The GitHub repository hpcgarage/surface_dataset contains a labelled image folder "surface_dataset" with 2 categories: bad surface, good surface. Examples follow, each with its label.

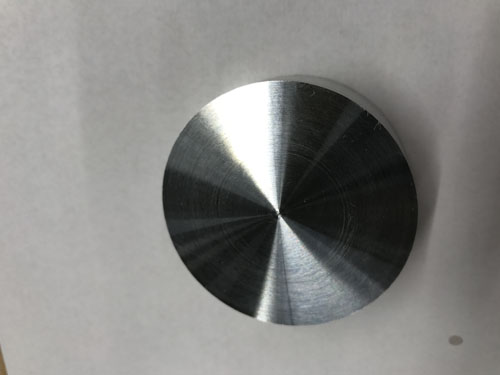
Label: good surface

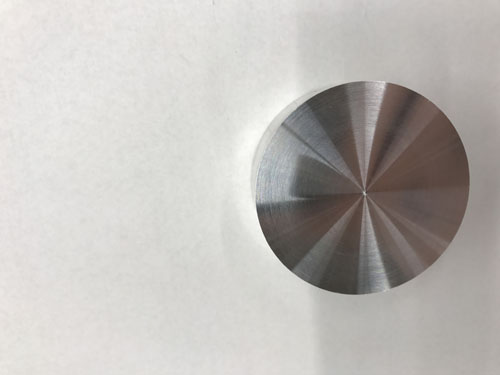
Label: good surface

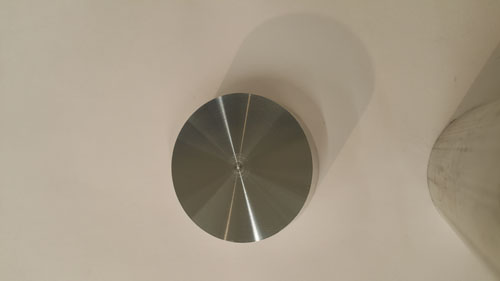
Label: good surface

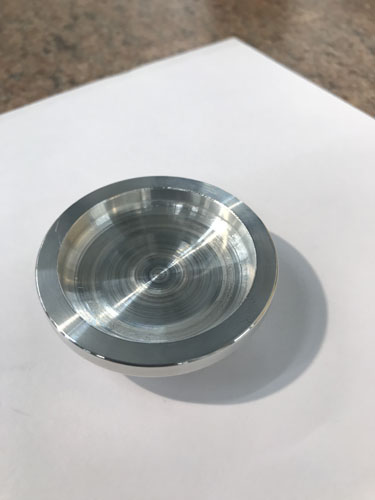
Label: bad surface

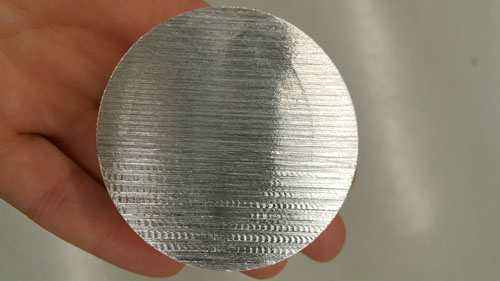
Label: bad surface

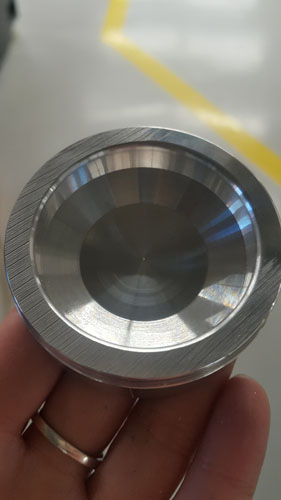
Label: bad surface
